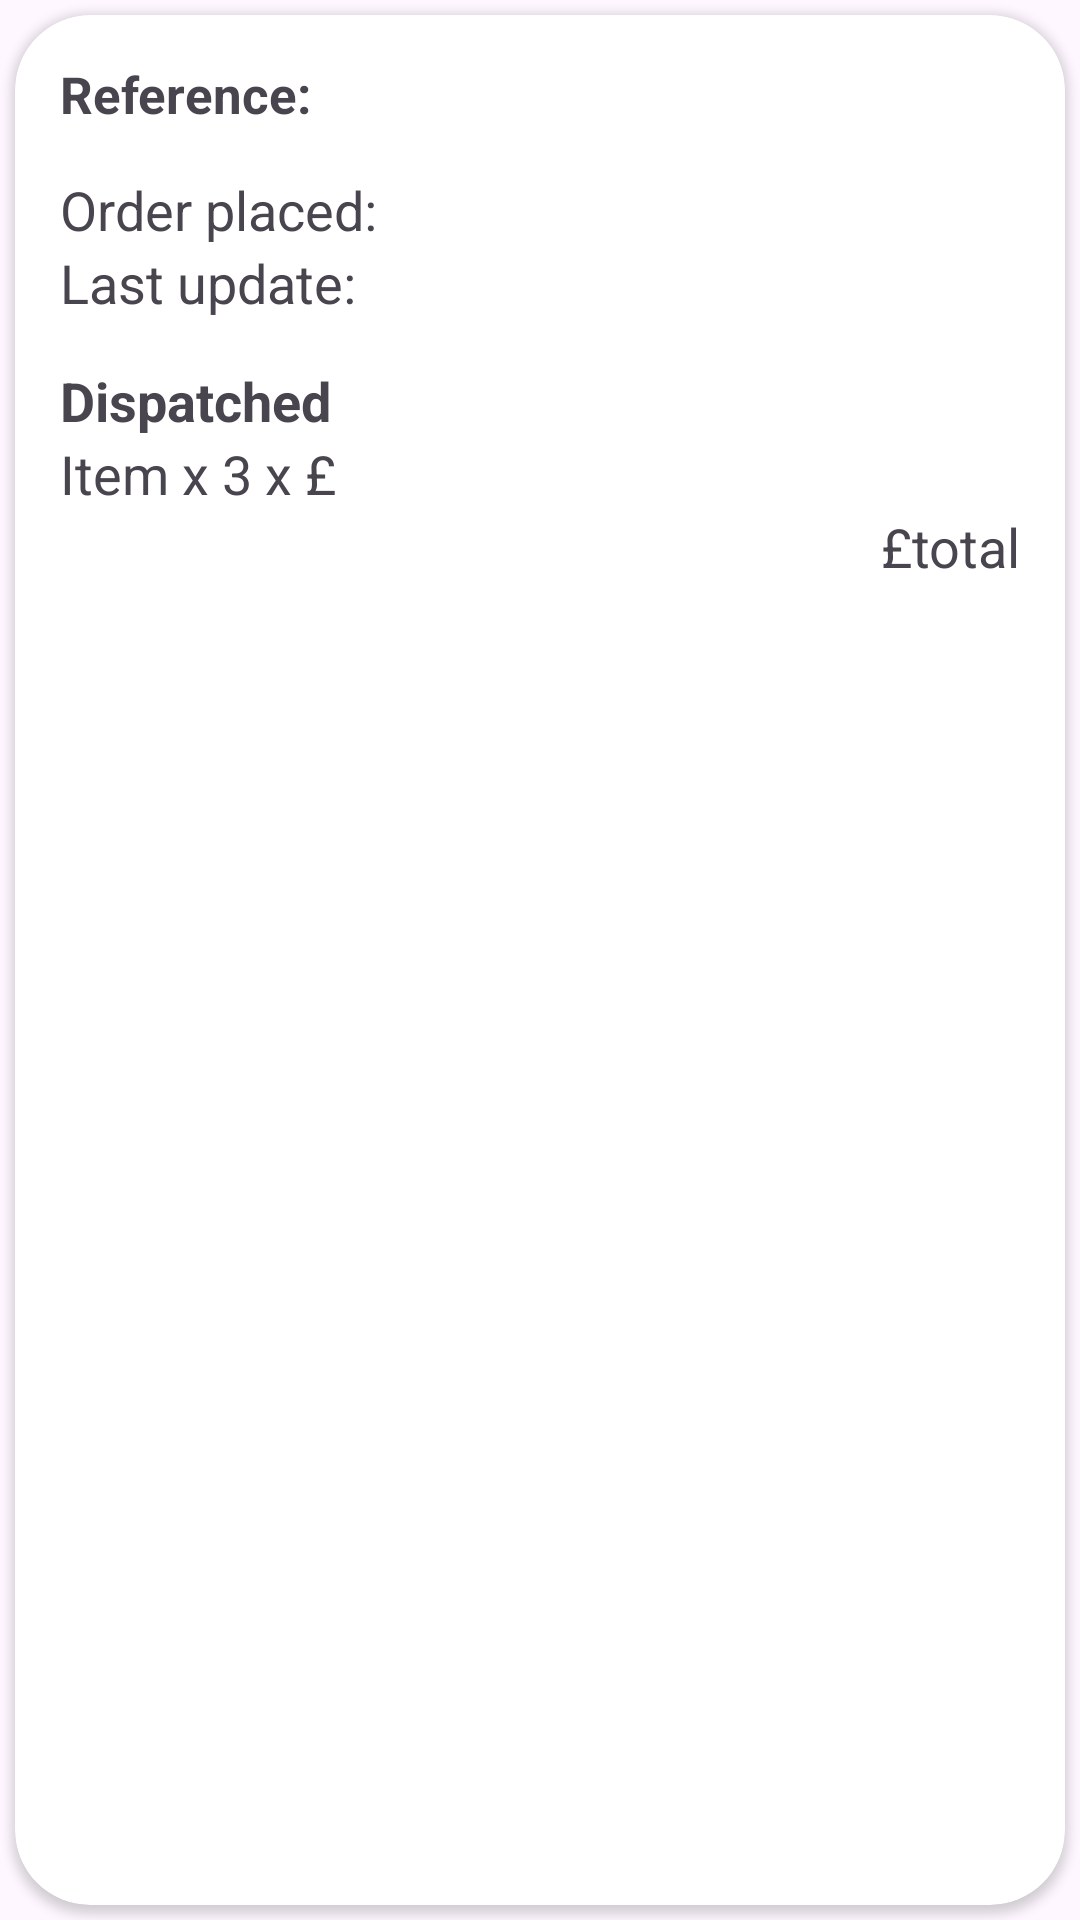

Layout XML and referenced resources for this Android screen:
<!-- AndroidManifest.xml: application theme Theme.Assessment2 -->
<!-- res/layout/recycler_view_order.xml -->
<?xml version="1.0" encoding="utf-8"?>
<LinearLayout xmlns:android="http://schemas.android.com/apk/res/android"
    xmlns:app="http://schemas.android.com/apk/res-auto"
    android:layout_width="match_parent"
    android:layout_height="wrap_content">

    <androidx.cardview.widget.CardView
        android:layout_width="match_parent"
        android:layout_height="match_parent"
        android:layout_gravity="center"
        android:layout_margin="5dp"
        android:backgroundTint="@color/white"
        app:cardCornerRadius="25dp">

        <LinearLayout
            android:layout_width="match_parent"
            android:layout_height="match_parent"
            android:orientation="vertical">

            <TextView
                android:id="@+id/recyclerRef"
                android:layout_width="match_parent"
                android:layout_height="wrap_content"
                android:text="Reference: "
                android:layout_marginTop="15dp"
                android:layout_marginStart="15dp"
                android:textSize="17sp"
                android:textStyle="bold" />

            <TextView
                android:id="@+id/recyclerDate"
                android:layout_width="match_parent"
                android:layout_height="wrap_content"
                android:text="Order placed: "
                android:layout_marginTop="15dp"
                android:layout_marginStart="15dp"
                android:textSize="18sp"/>

            <TextView
                android:id="@+id/recyclerUpdate"
                android:layout_width="match_parent"
                android:layout_height="wrap_content"
                android:text="Last update: "
                android:layout_marginStart="15dp"
                android:layout_marginBottom="15dp"
                android:textSize="18sp"/>

            <TextView
                android:id="@+id/recyclerStatus"
                android:layout_width="match_parent"
                android:layout_height="wrap_content"
                android:layout_marginStart="15dp"
                android:text="Dispatched"
                android:textStyle="bold"
                android:textSize="18sp"/>

            <TextView
                android:id="@+id/recyclerItem"
                android:layout_width="match_parent"
                android:layout_height="wrap_content"
                android:layout_marginStart="15dp"
                android:text="Item x 3 x £"
                android:textSize="18sp"/>

            <TextView
                android:id="@+id/recyclerTotal"
                android:layout_width="match_parent"
                android:layout_height="wrap_content"
                android:layout_marginEnd="15dp"
                android:layout_marginBottom="15dp"
                android:gravity="right"
                android:text="£total"
                android:textSize="18sp"/>
        </LinearLayout>
    </androidx.cardview.widget.CardView>

</LinearLayout>
<!-- resources referenced by this layout -->
<resources>
  <color name="white">#FFFFFFFF</color>
  <style name="Theme.Assessment2" parent="Base.Theme.Assessment2" />
  <style name="Base.Theme.Assessment2" parent="Theme.Material3.DayNight.NoActionBar">
      </style>
</resources>
